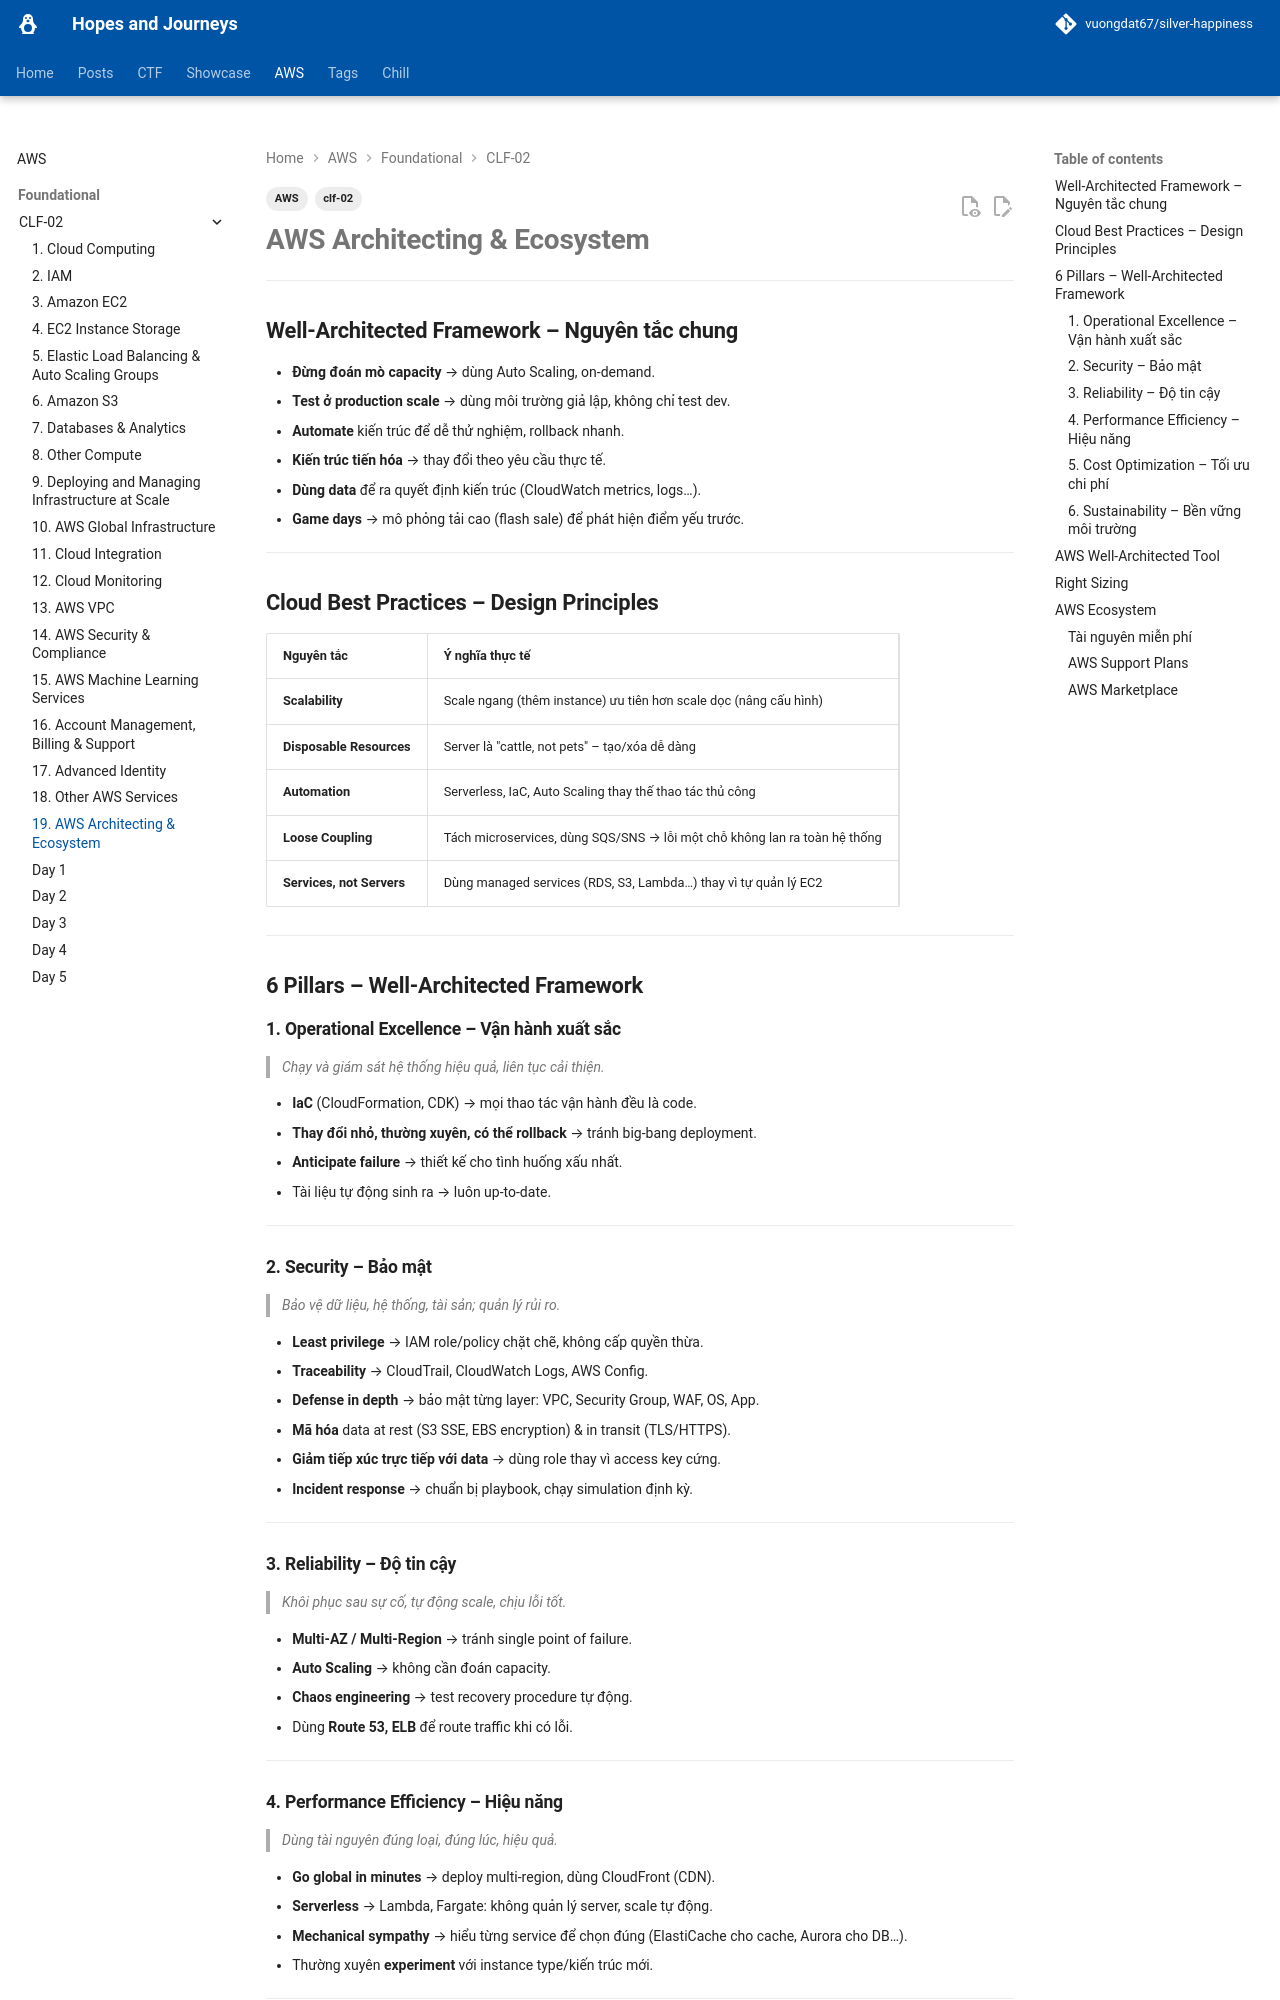

repository: vuongdat67/silver-happiness · page: AWS/CLF-02/19. AWS Architecting & Ecosystem/index.html · generator: mkdocs

---
tags:
  - clf-02
  - AWS
---
# AWS Architecting & Ecosystem 

---

## Well-Architected Framework – Nguyên tắc chung

- **Đừng đoán mò capacity** → dùng Auto Scaling, on-demand.
- **Test ở production scale** → dùng môi trường giả lập, không chỉ test dev.
- **Automate** kiến trúc để dễ thử nghiệm, rollback nhanh.
- **Kiến trúc tiến hóa** → thay đổi theo yêu cầu thực tế.
- **Dùng data** để ra quyết định kiến trúc (CloudWatch metrics, logs…).
- **Game days** → mô phỏng tải cao (flash sale) để phát hiện điểm yếu trước.

---

## Cloud Best Practices – Design Principles

|Nguyên tắc|Ý nghĩa thực tế|
|---|---|
|**Scalability**|Scale ngang (thêm instance) ưu tiên hơn scale dọc (nâng cấu hình)|
|**Disposable Resources**|Server là "cattle, not pets" – tạo/xóa dễ dàng|
|**Automation**|Serverless, IaC, Auto Scaling thay thế thao tác thủ công|
|**Loose Coupling**|Tách microservices, dùng SQS/SNS → lỗi một chỗ không lan ra toàn hệ thống|
|**Services, not Servers**|Dùng managed services (RDS, S3, Lambda…) thay vì tự quản lý EC2|

---

## 6 Pillars – Well-Architected Framework

### 1. Operational Excellence – Vận hành xuất sắc

> _Chạy và giám sát hệ thống hiệu quả, liên tục cải thiện._

- **IaC** (CloudFormation, CDK) → mọi thao tác vận hành đều là code.
- **Thay đổi nhỏ, thường xuyên, có thể rollback** → tránh big-bang deployment.
- **Anticipate failure** → thiết kế cho tình huống xấu nhất.
- Tài liệu tự động sinh ra → luôn up-to-date.

---

### 2. Security – Bảo mật

> _Bảo vệ dữ liệu, hệ thống, tài sản; quản lý rủi ro._

- **Least privilege** → IAM role/policy chặt chẽ, không cấp quyền thừa.
- **Traceability** → CloudTrail, CloudWatch Logs, AWS Config.
- **Defense in depth** → bảo mật từng layer: VPC, Security Group, WAF, OS, App.
- **Mã hóa** data at rest (S3 SSE, EBS encryption) & in transit (TLS/HTTPS).
- **Giảm tiếp xúc trực tiếp với data** → dùng role thay vì access key cứng.
- **Incident response** → chuẩn bị playbook, chạy simulation định kỳ.

---

### 3. Reliability – Độ tin cậy

> _Khôi phục sau sự cố, tự động scale, chịu lỗi tốt._

- **Multi-AZ / Multi-Region** → tránh single point of failure.
- **Auto Scaling** → không cần đoán capacity.
- **Chaos engineering** → test recovery procedure tự động.
- Dùng **Route 53, ELB** để route traffic khi có lỗi.

---
